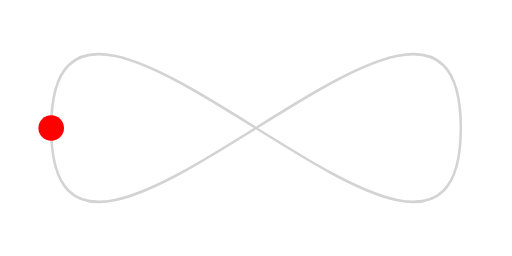
t = 0.00 s
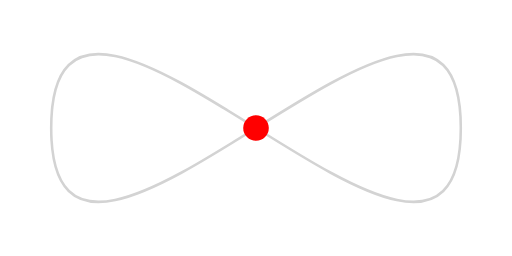
t = 2.50 s
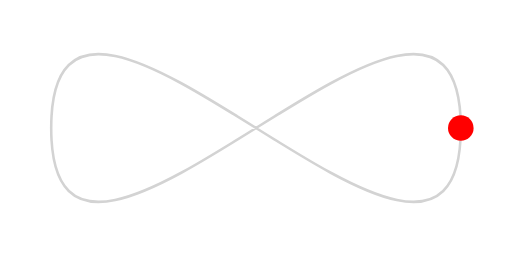
t = 5.00 s
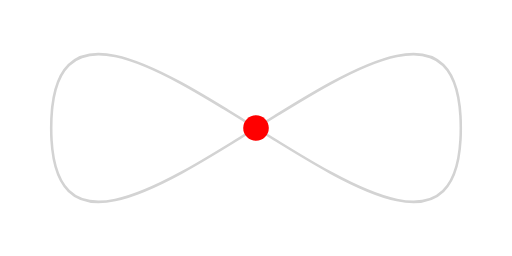
t = 7.50 s

The animated SVG that drew these frames (rendered in a browser with its animation timeline set to each time). Animation: 1 SMIL element (animateMotion=1); one cycle of 10.00 s, repeats indefinitely.

<svg viewBox="0 0 200 100" xmlns="http://www.w3.org/2000/svg">
	<!--
	https://developer.mozilla.org/en-US/docs/Web/SVG/Reference/Element/animateMotion
	-->

	<path
		fill="none"
		stroke="lightgrey"
		d="M20,50 C20,-50 180,150 180,50 C180-50 20,150 20,50 z" />

	<circle r="5" fill="red">
		<animateMotion
			dur="10s"
			repeatCount="indefinite"
			path="M20,50 C20,-50 180,150 180,50 C180-50 20,150 20,50 z" />
	</circle>
</svg>